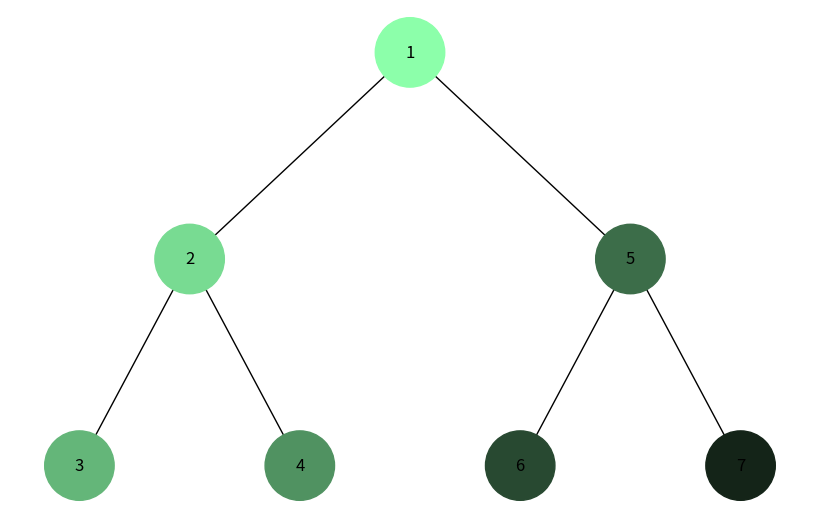
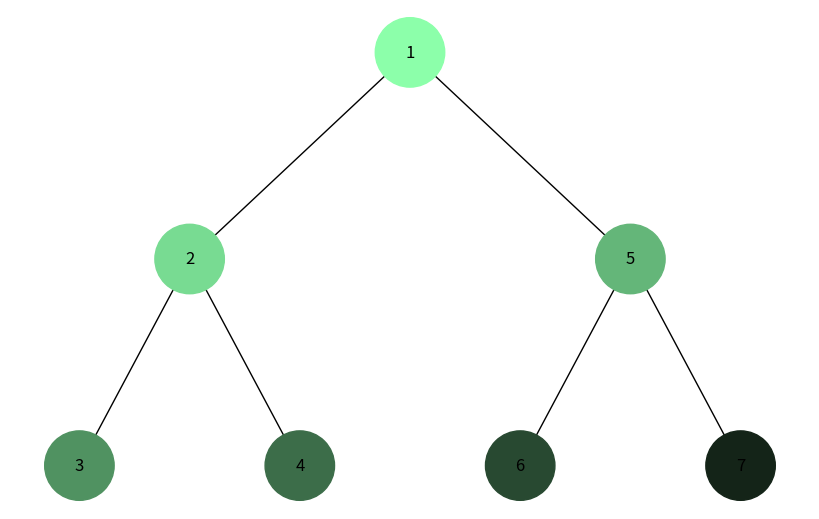

These figures' Python source, in order:
import uuid
import networkx as nx
import matplotlib.pyplot as plt


class Node:
    def __init__(self, key, color="skyblue"):
        self.left = None
        self.right = None
        self.val = key
        self.color = color
        self.id = str(uuid.uuid4())


def add_edges(graph, node, pos, x=0, y=0, layer=1):
    if node is not None:
        graph.add_node(node.id, color=node.color, label=node.val)
        if node.left:
            graph.add_edge(node.id, node.left.id)
            l = x - 1 / 2 ** layer
            pos[node.left.id] = (l, y - 1)
            add_edges(graph, node.left, pos, x=l, y=y - 1, layer=layer + 1)
        if node.right:
            graph.add_edge(node.id, node.right.id)
            r = x + 1 / 2 ** layer
            pos[node.right.id] = (r, y - 1)
            add_edges(graph, node.right, pos, x=r, y=y - 1, layer=layer + 1)
    return graph


def draw_tree(tree_root, colors):
    tree = nx.DiGraph()
    pos = {tree_root.id: (0, 0)}
    tree = add_edges(tree, tree_root, pos)

    node_colors = [colors.get(node, 'ocean') for node in tree.nodes()]
    labels = {node[0]: node[1]['label'] for node in tree.nodes(data=True)}

    plt.figure(figsize=(8, 5))
    nx.draw(tree, pos=pos, labels=labels, arrows=False, node_size=2500, node_color=node_colors)
    plt.show()


def total(root):
    if root is None:
        return 0
    return 1 + total(root.left) + total(root.right)


def color(step, total):
    main = [140, 255, 170]
    change = step / total
    new_color = [round(color * (1 - change)) for color in main]
    return f'#{new_color[0]:02x}{new_color[1]:02x}{new_color[2]:02x}'


def dfs(root, total_steps):
    visited = set()
    lst = [root]
    colors = {}
    step = 0

    while lst:
        node = lst.pop()
        if node not in visited:
            visited.add(node)
            colors[node.id] = color(step, total_steps)
            step += 1

            if node.right:
                lst.append(node.right)
            if node.left:
                lst.append(node.left)

    return colors


def bfs(root, total=1):
    visited, queue = set(), [root]
    colors = {}
    step = 0

    while queue:
        node = queue.pop(0)
        if node not in visited:
            visited.add(node)
            colors[node.id] = color(step, total)
            step += 1
            if node.left:
                queue.append(node.left)
            if node.right:
                queue.append(node.right)

    return colors


root = Node(1)
root.left = Node(2)
root.left.left = Node(3)
root.left.right = Node(4)
root.right = Node(5)
root.right.left = Node(6)
root.right.right = Node(7)

total = total(root)
dfs_colors = dfs(root, total)
draw_tree(root, dfs_colors)
bfs_colors = bfs(root, total)
draw_tree(root, bfs_colors)
